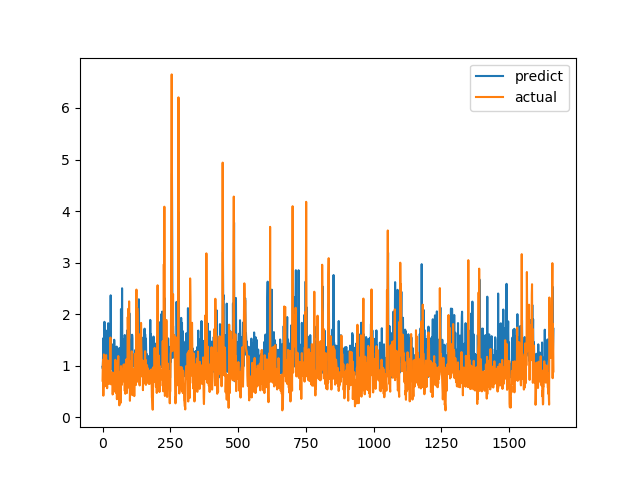

The file beside this chart, header and first rows:
predict, actual
0.9796, 0.7094
0.9412, 1.015
1.266, 1.116
1.535, 0.4183
0.9231, 1.002
1.41, 1.219
1.378, 1.143
1.851, 0.6528
1.226, 0.6747
1.375, 0.601
0.8807, 0.6695
1.688, 0.6538
1.155, 0.7814
1.144, 1.206
1.337, 0.8469
1.259, 0.8286
1.21, 0.6482
0.7237, 0.5624
0.9216, 0.7183
1.147, 1.1
1.049, 0.9542
1.824, 0.729
1.084, 0.6694
1.389, 0.8631
0.8805, 0.6465
1.186, 0.8223
1.724, 0.9236
1.197, 0.8301
1.474, 1.067
1.031, 1.546
2.365, 0.6827
1.049, 0.6386
1.393, 0.6464
1.161, 0.6881
0.9763, 0.7274
0.946, 0.65
0.9316, 0.8694
1.281, 0.4409
0.8732, 0.4519
0.8483, 0.7575
1.422, 0.4952
0.8725, 0.6851
0.8833, 0.7244
1.503, 0.8654
1.322, 0.74
1.129, 0.8071
0.8825, 0.8204
1.222, 1.114
0.7907, 1.109
1.33, 0.4751
1.178, 1.039
1.249, 0.9458
1.37, 0.7878
0.9957, 0.3505
1.311, 0.9368
0.9553, 0.9868
1.215, 0.647
0.9644, 1.03
1.148, 1.187
0.8144, 0.9329
... 1,604 more rows
